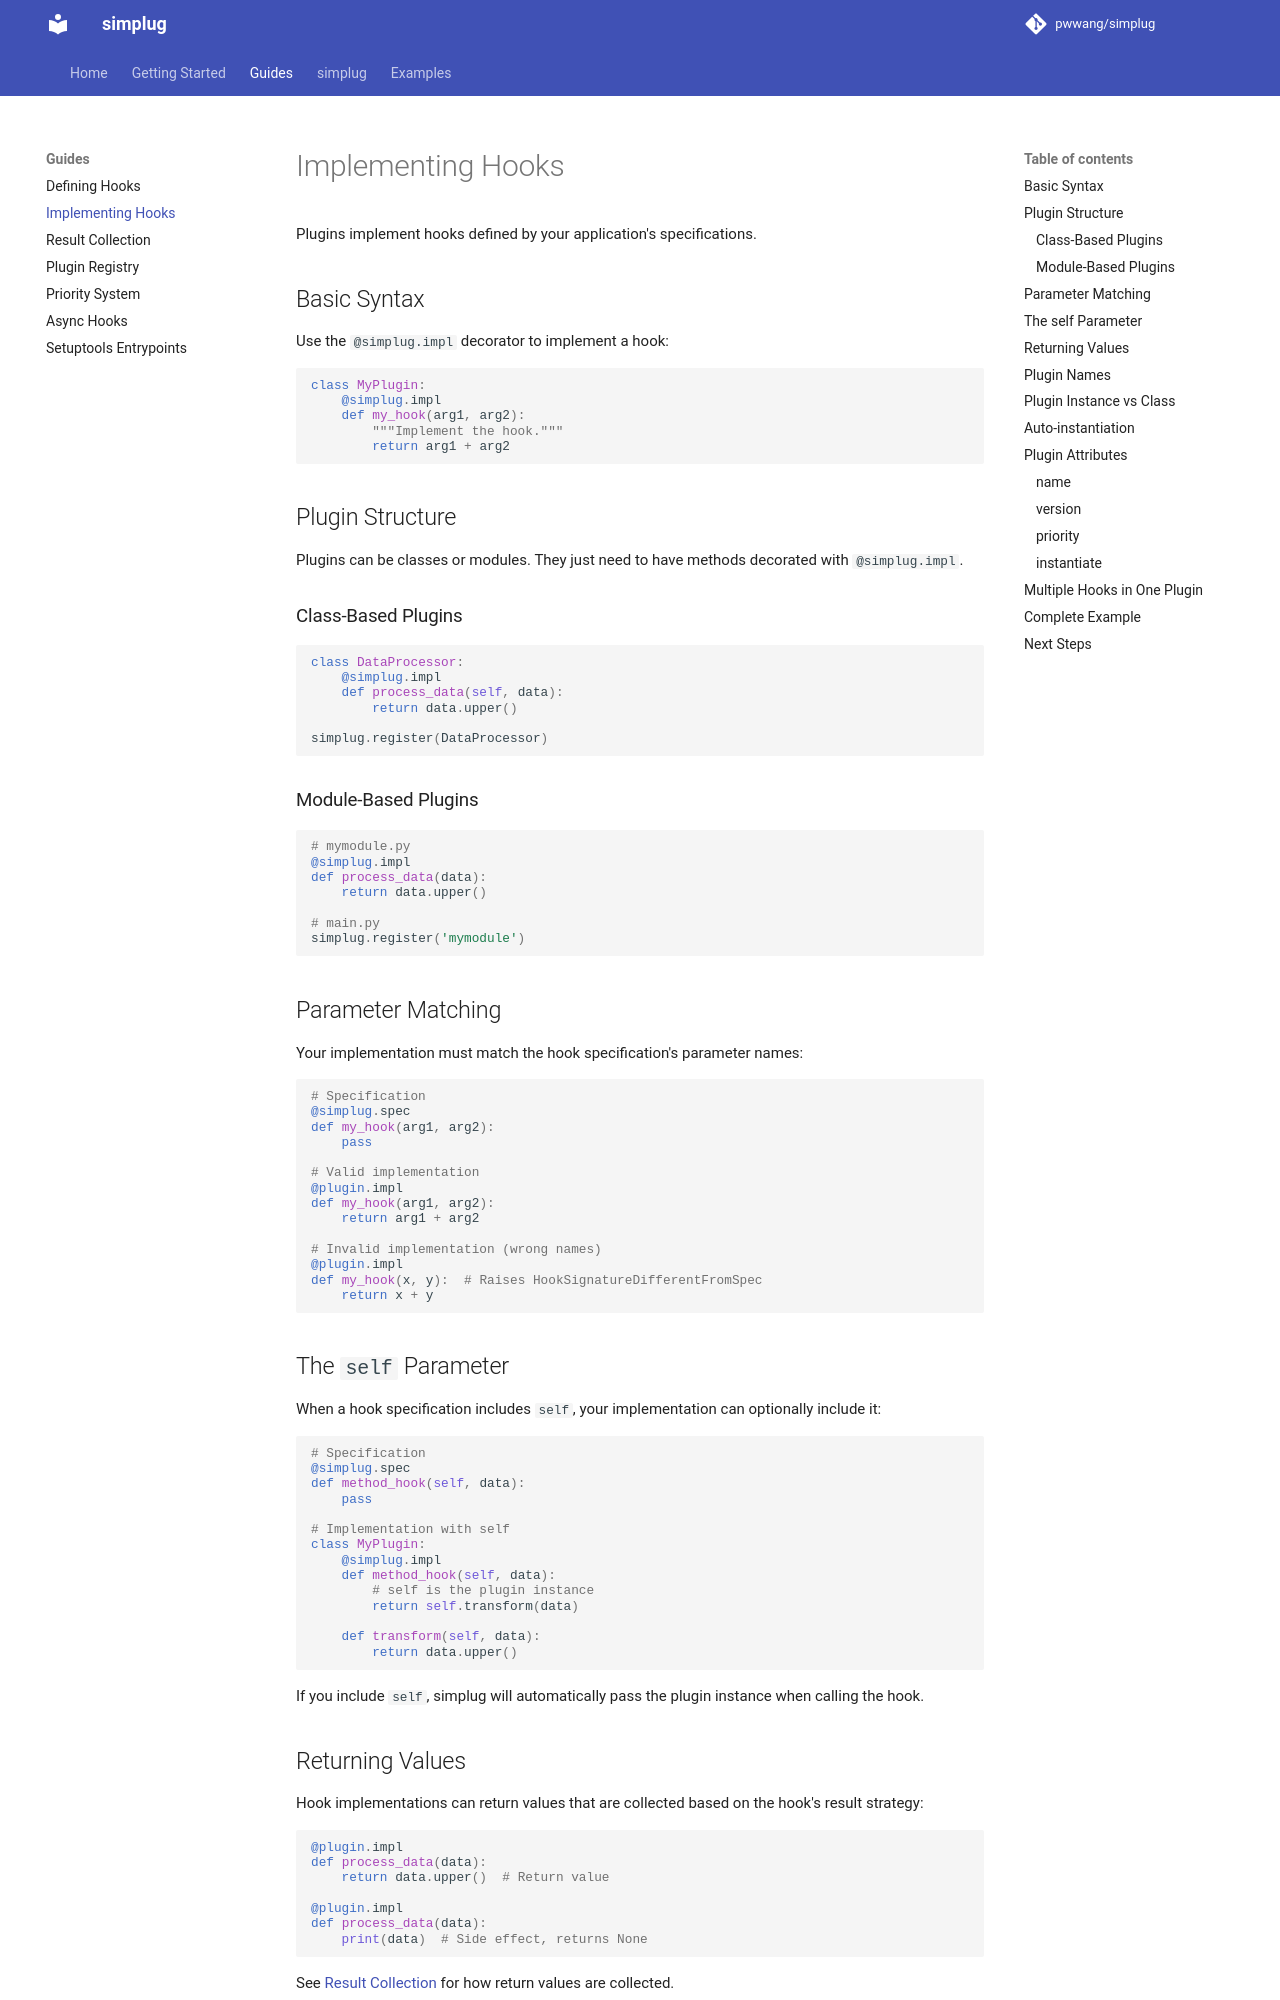

repository: pwwang/simplug · page: guide/implementing-hooks/index.html · generator: mkdocs

# Implementing Hooks

Plugins implement hooks defined by your application's specifications.

## Basic Syntax

Use the `@simplug.impl` decorator to implement a hook:

```python
class MyPlugin:
    @simplug.impl
    def my_hook(arg1, arg2):
        """Implement the hook."""
        return arg1 + arg2
```

## Plugin Structure

Plugins can be classes or modules. They just need to have methods decorated with `@simplug.impl`.

### Class-Based Plugins

```python
class DataProcessor:
    @simplug.impl
    def process_data(self, data):
        return data.upper()

simplug.register(DataProcessor)
```

### Module-Based Plugins

```python
# mymodule.py
@simplug.impl
def process_data(data):
    return data.upper()

# main.py
simplug.register('mymodule')
```

## Parameter Matching

Your implementation must match the hook specification's parameter names:

```python
# Specification
@simplug.spec
def my_hook(arg1, arg2):
    pass

# Valid implementation
@plugin.impl
def my_hook(arg1, arg2):
    return arg1 + arg2

# Invalid implementation (wrong names)
@plugin.impl
def my_hook(x, y):  # Raises HookSignatureDifferentFromSpec
    return x + y
```

## The `self` Parameter

When a hook specification includes `self`, your implementation can optionally include it:

```python
# Specification
@simplug.spec
def method_hook(self, data):
    pass

# Implementation with self
class MyPlugin:
    @simplug.impl
    def method_hook(self, data):
        # self is the plugin instance
        return self.transform(data)

    def transform(self, data):
        return data.upper()
```

If you include `self`, simplug will automatically pass the plugin instance when calling the hook.
